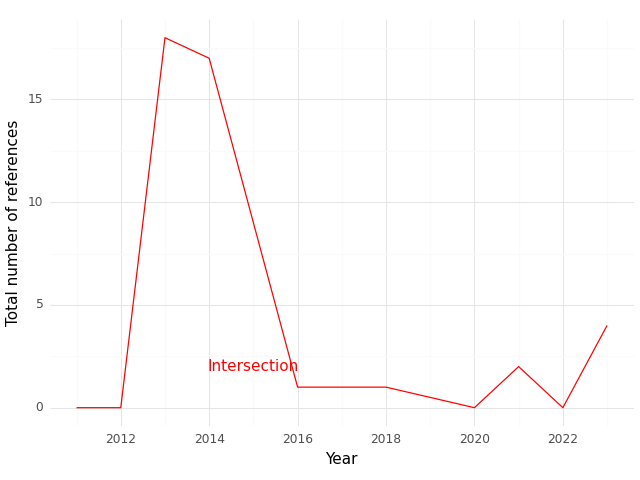

The file beside this chart, header and first rows:
, Year, intersection
0, 2011, 0.0
1, 2012, 0.0
2, 2013, 18.0
3, 2014, 17.0
4, 2015, 9.0
5, 2016, 1.0
6, 2017, 1.0
7, 2018, 1.0
8, 2020, 0.0
9, 2021, 2.0
10, 2022, 0.0
11, 2023, 4.0
